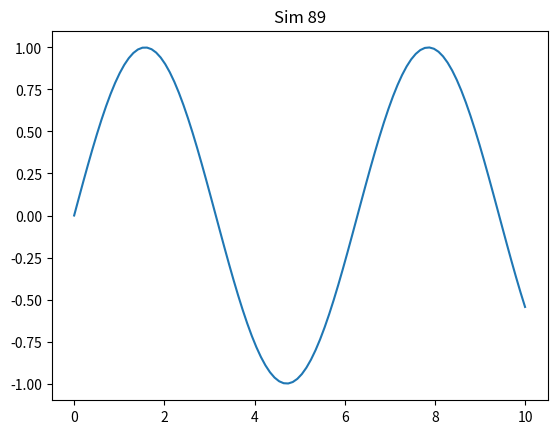

Here is the Python script that generated this plot:
import numpy as np
import matplotlib.pyplot as plt
plt.plot(np.linspace(0, 10, 100), np.sin(np.linspace(0, 10, 100)))
plt.title('Sim 89')
